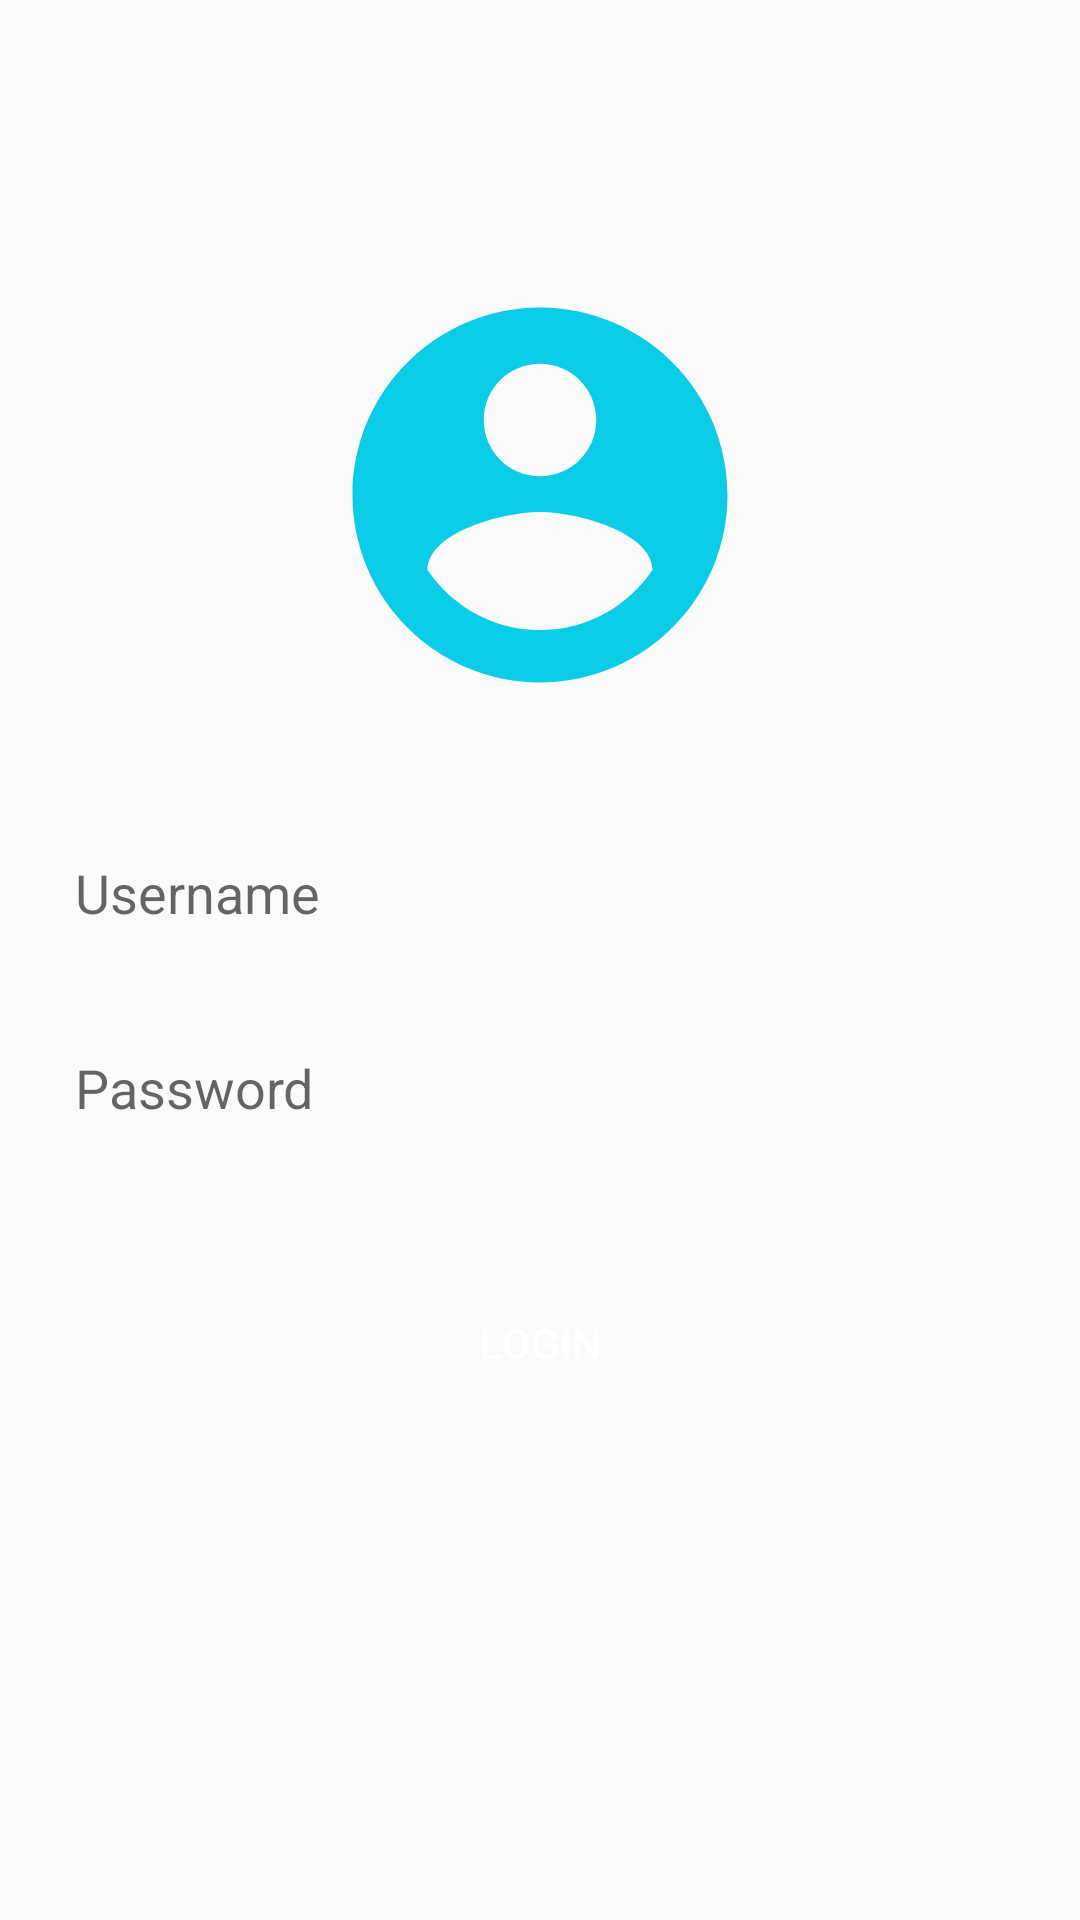

Reconstruct the res/layout file that produces this screen, plus the resources it refers to.
<!-- AndroidManifest.xml: application theme AppTheme -->
<!-- res/layout/activity_login_form.xml -->
<?xml version="1.0" encoding="utf-8"?>
<androidx.constraintlayout.widget.ConstraintLayout xmlns:android="http://schemas.android.com/apk/res/android"
    xmlns:app="http://schemas.android.com/apk/res-auto"
    xmlns:tools="http://schemas.android.com/tools"
    android:layout_width="match_parent"
    android:layout_height="match_parent"
    tools:context=".LoginForm">

    <LinearLayout
        android:orientation="vertical"
        android:layout_width="match_parent"
        android:layout_height="match_parent">

        <LinearLayout
            android:orientation="vertical"
            android:layout_width="match_parent"
            android:layout_height="wrap_content"
            android:layout_marginTop="90dp">

            <LinearLayout
                android:orientation="vertical"
                android:layout_width="wrap_content"
                android:layout_height="wrap_content"
                android:layout_gravity="center">

                <ImageView
                    android:id="@+id/logImg"
                    android:layout_width="150dp"
                    android:layout_height="150dp"
                    android:src="@drawable/ic_baseline_account_circle_24"
                    android:contentDescription="@string/cDescriptionLoginImage">
                </ImageView>

            </LinearLayout>

            <EditText
                android:id="@+id/txt_username"
                android:layout_width="340dp"
                android:layout_height="55dp"
                android:hint="@string/username"
                android:elevation="5dp"
                android:layout_gravity="center"
                android:layout_marginTop="30dp"
                android:paddingStart="15dp"
                android:inputType="text"
                android:background="@drawable/textfield"
                android:importantForAutofill="no" tools:targetApi="lollipop">
            </EditText>

            <EditText
                android:id="@+id/txt_password"
                android:layout_width="340dp"
                android:layout_height="55dp"
                android:hint="@string/password"
                android:elevation="5dp"
                android:layout_gravity="center"
                android:layout_marginTop="10dp"
                android:paddingStart="15dp"
                android:inputType="textPassword"
                android:background="@drawable/textfield"
                android:importantForAutofill="no" tools:targetApi="lollipop">
            </EditText>

            <Button
                android:id="@+id/btnLogin"
                android:layout_width="340dp"
                android:layout_height="55dp"
                android:layout_gravity="center"
                android:layout_marginTop="30dp"
                android:text="@string/login"
                android:textAllCaps="false"
                android:background="@drawable/button"
                android:textColor="@android:color/white">
            </Button>

        </LinearLayout>

    </LinearLayout>

</androidx.constraintlayout.widget.ConstraintLayout>
<!-- resources referenced by this layout -->
<resources>
  <!-- drawable ic_baseline_account_circle_24 (drawable) -->
  <vector android:height="24dp" android:tint="@color/endBlue"
      android:viewportHeight="24" android:viewportWidth="24"
      android:width="24dp" xmlns:android="http://schemas.android.com/apk/res/android">
      <path android:fillColor="@android:color/white" android:pathData="M12,2C6.48,2 2,6.48 2,12s4.48,10 10,10 10,-4.48 10,-10S17.52,2 12,2zM12,5c1.66,0 3,1.34 3,3s-1.34,3 -3,3 -3,-1.34 -3,-3 1.34,-3 3,-3zM12,19.2c-2.5,0 -4.71,-1.28 -6,-3.22 0.03,-1.99 4,-3.08 6,-3.08 1.99,0 5.97,1.09 6,3.08 -1.29,1.94 -3.5,3.22 -6,3.22z"/>
  </vector>
  <string name="cDescriptionLoginImage">-</string>
  <string name="login">LOGIN</string>
  <string name="password">Password</string>
  <string name="username">Username</string>
  <style name="AppTheme" parent="Theme.AppCompat.Light.NoActionBar">
          
          <item name="colorPrimary">@color/colorPrimary</item>
          <item name="colorPrimaryDark">@color/colorPrimaryDark</item>
          <item name="colorAccent">@color/colorAccent</item>
          <item name="windowNoTitle">true</item>
          <item name="windowActionBar">false</item>
      </style>
  <color name="endBlue">#0BCCE6</color>
  <color name="colorPrimary">#49BEFF</color>
  <color name="colorPrimaryDark">#65DCE5</color>
  <color name="colorAccent">#0D5D98</color>
</resources>
